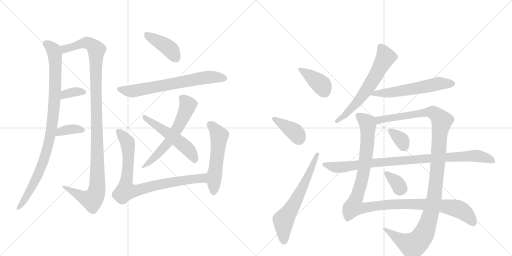
t = 0.00 s
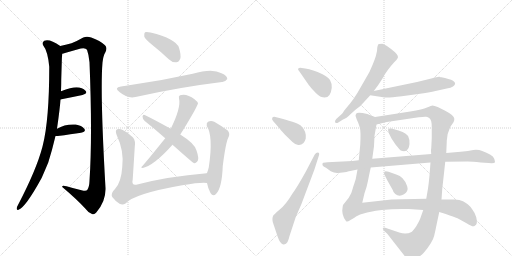
t = 3.11 s
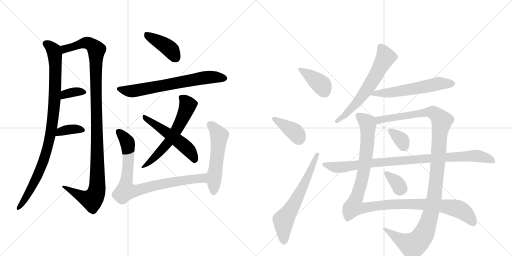
t = 6.23 s
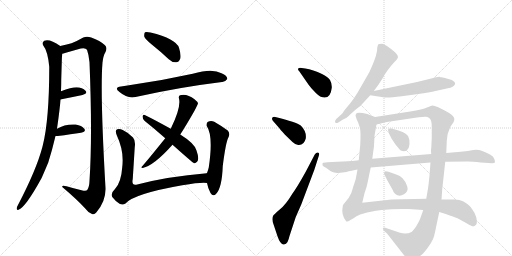
t = 9.34 s
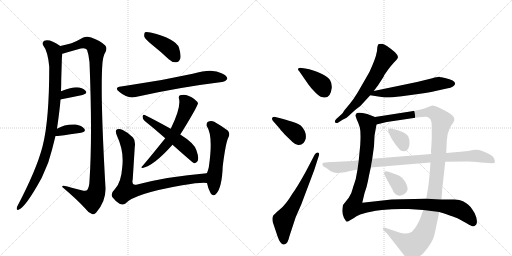
t = 12.46 s
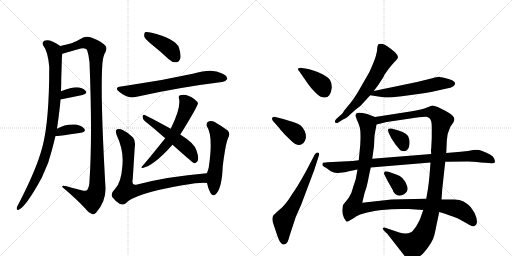
t = 15.57 s

The animated SVG that drew these frames (rendered in a browser with its animation timeline set to each time). Animation: 20 CSS @keyframes rules; one cycle of 15.57 s.

<svg version="1.1" viewBox="0 0 2048 1024" xmlns="http://www.w3.org/2000/svg">
  <g stroke="lightgray" stroke-dasharray="1,1" stroke-width="1" transform="scale(4, 4)">
    <line x1="0" y1="0" x2="256" y2="256"></line>
    <line x1="256" y1="0" x2="0" y2="256"></line>
    <line x1="128" y1="0" x2="128" y2="256"></line>
    <line x1="0" y1="128" x2="256" y2="128"></line>
    <line x1="256" y1="0" x2="512" y2="256"></line>
    <line x1="512" y1="0" x2="256" y2="256"></line>
    <line x1="384" y1="0" x2="384" y2="256"></line>
    <line x1="256" y1="128" x2="512" y2="128"></line>
  </g>
<g transform="scale(1, -1) translate(0, -850)">
   <style type="text/css">
    @keyframes keyframes0 {
      from {
       stroke: black;
       stroke-dashoffset: 959;
       stroke-width: 128;
       }
       76% {
       animation-timing-function: step-end;
       stroke: black;
       stroke-dashoffset: 0;
       stroke-width: 128;
       }
       to {
       stroke: black;
       stroke-width: 1024;
       }
       }
       #make-me-a-hanzi-animation-0 {
         animation: keyframes0 1.030436s both;
         animation-delay: 0.000000s;
         animation-timing-function: linear;
       }
    @keyframes keyframes1 {
      from {
       stroke: black;
       stroke-dashoffset: 1135;
       stroke-width: 128;
       }
       79% {
       animation-timing-function: step-end;
       stroke: black;
       stroke-dashoffset: 0;
       stroke-width: 128;
       }
       to {
       stroke: black;
       stroke-width: 1024;
       }
       }
       #make-me-a-hanzi-animation-1 {
         animation: keyframes1 1.173665s both;
         animation-delay: 1.030436s;
         animation-timing-function: linear;
       }
    @keyframes keyframes2 {
      from {
       stroke: black;
       stroke-dashoffset: 354;
       stroke-width: 128;
       }
       54% {
       animation-timing-function: step-end;
       stroke: black;
       stroke-dashoffset: 0;
       stroke-width: 128;
       }
       to {
       stroke: black;
       stroke-width: 1024;
       }
       }
       #make-me-a-hanzi-animation-2 {
         animation: keyframes2 0.538086s both;
         animation-delay: 2.204102s;
         animation-timing-function: linear;
       }
    @keyframes keyframes3 {
      from {
       stroke: black;
       stroke-dashoffset: 363;
       stroke-width: 128;
       }
       54% {
       animation-timing-function: step-end;
       stroke: black;
       stroke-dashoffset: 0;
       stroke-width: 128;
       }
       to {
       stroke: black;
       stroke-width: 1024;
       }
       }
       #make-me-a-hanzi-animation-3 {
         animation: keyframes3 0.545410s both;
         animation-delay: 2.742188s;
         animation-timing-function: linear;
       }
    @keyframes keyframes4 {
      from {
       stroke: black;
       stroke-dashoffset: 411;
       stroke-width: 128;
       }
       57% {
       animation-timing-function: step-end;
       stroke: black;
       stroke-dashoffset: 0;
       stroke-width: 128;
       }
       to {
       stroke: black;
       stroke-width: 1024;
       }
       }
       #make-me-a-hanzi-animation-4 {
         animation: keyframes4 0.584473s both;
         animation-delay: 3.287598s;
         animation-timing-function: linear;
       }
    @keyframes keyframes5 {
      from {
       stroke: black;
       stroke-dashoffset: 681;
       stroke-width: 128;
       }
       69% {
       animation-timing-function: step-end;
       stroke: black;
       stroke-dashoffset: 0;
       stroke-width: 128;
       }
       to {
       stroke: black;
       stroke-width: 1024;
       }
       }
       #make-me-a-hanzi-animation-5 {
         animation: keyframes5 0.804199s both;
         animation-delay: 3.872070s;
         animation-timing-function: linear;
       }
    @keyframes keyframes6 {
      from {
       stroke: black;
       stroke-dashoffset: 602;
       stroke-width: 128;
       }
       66% {
       animation-timing-function: step-end;
       stroke: black;
       stroke-dashoffset: 0;
       stroke-width: 128;
       }
       to {
       stroke: black;
       stroke-width: 1024;
       }
       }
       #make-me-a-hanzi-animation-6 {
         animation: keyframes6 0.739909s both;
         animation-delay: 4.676270s;
         animation-timing-function: linear;
       }
    @keyframes keyframes7 {
      from {
       stroke: black;
       stroke-dashoffset: 527;
       stroke-width: 128;
       }
       63% {
       animation-timing-function: step-end;
       stroke: black;
       stroke-dashoffset: 0;
       stroke-width: 128;
       }
       to {
       stroke: black;
       stroke-width: 1024;
       }
       }
       #make-me-a-hanzi-animation-7 {
         animation: keyframes7 0.678874s both;
         animation-delay: 5.416178s;
         animation-timing-function: linear;
       }
    @keyframes keyframes8 {
      from {
       stroke: black;
       stroke-dashoffset: 836;
       stroke-width: 128;
       }
       73% {
       animation-timing-function: step-end;
       stroke: black;
       stroke-dashoffset: 0;
       stroke-width: 128;
       }
       to {
       stroke: black;
       stroke-width: 1024;
       }
       }
       #make-me-a-hanzi-animation-8 {
         animation: keyframes8 0.930339s both;
         animation-delay: 6.095052s;
         animation-timing-function: linear;
       }
    @keyframes keyframes9 {
      from {
       stroke: black;
       stroke-dashoffset: 540;
       stroke-width: 128;
       }
       64% {
       animation-timing-function: step-end;
       stroke: black;
       stroke-dashoffset: 0;
       stroke-width: 128;
       }
       to {
       stroke: black;
       stroke-width: 1024;
       }
       }
       #make-me-a-hanzi-animation-9 {
         animation: keyframes9 0.689453s both;
         animation-delay: 7.025391s;
         animation-timing-function: linear;
       }
    @keyframes keyframes10 {
      from {
       stroke: black;
       stroke-dashoffset: 390;
       stroke-width: 128;
       }
       56% {
       animation-timing-function: step-end;
       stroke: black;
       stroke-dashoffset: 0;
       stroke-width: 128;
       }
       to {
       stroke: black;
       stroke-width: 1024;
       }
       }
       #make-me-a-hanzi-animation-10 {
         animation: keyframes10 0.567383s both;
         animation-delay: 7.714844s;
         animation-timing-function: linear;
       }
    @keyframes keyframes11 {
      from {
       stroke: black;
       stroke-dashoffset: 386;
       stroke-width: 128;
       }
       56% {
       animation-timing-function: step-end;
       stroke: black;
       stroke-dashoffset: 0;
       stroke-width: 128;
       }
       to {
       stroke: black;
       stroke-width: 1024;
       }
       }
       #make-me-a-hanzi-animation-11 {
         animation: keyframes11 0.564128s both;
         animation-delay: 8.282227s;
         animation-timing-function: linear;
       }
    @keyframes keyframes12 {
      from {
       stroke: black;
       stroke-dashoffset: 636;
       stroke-width: 128;
       }
       67% {
       animation-timing-function: step-end;
       stroke: black;
       stroke-dashoffset: 0;
       stroke-width: 128;
       }
       to {
       stroke: black;
       stroke-width: 1024;
       }
       }
       #make-me-a-hanzi-animation-12 {
         animation: keyframes12 0.767578s both;
         animation-delay: 8.846354s;
         animation-timing-function: linear;
       }
    @keyframes keyframes13 {
      from {
       stroke: black;
       stroke-dashoffset: 626;
       stroke-width: 128;
       }
       67% {
       animation-timing-function: step-end;
       stroke: black;
       stroke-dashoffset: 0;
       stroke-width: 128;
       }
       to {
       stroke: black;
       stroke-width: 1024;
       }
       }
       #make-me-a-hanzi-animation-13 {
         animation: keyframes13 0.759440s both;
         animation-delay: 9.613932s;
         animation-timing-function: linear;
       }
    @keyframes keyframes14 {
      from {
       stroke: black;
       stroke-dashoffset: 581;
       stroke-width: 128;
       }
       65% {
       animation-timing-function: step-end;
       stroke: black;
       stroke-dashoffset: 0;
       stroke-width: 128;
       }
       to {
       stroke: black;
       stroke-width: 1024;
       }
       }
       #make-me-a-hanzi-animation-14 {
         animation: keyframes14 0.722819s both;
         animation-delay: 10.373372s;
         animation-timing-function: linear;
       }
    @keyframes keyframes15 {
      from {
       stroke: black;
       stroke-dashoffset: 1148;
       stroke-width: 128;
       }
       79% {
       animation-timing-function: step-end;
       stroke: black;
       stroke-dashoffset: 0;
       stroke-width: 128;
       }
       to {
       stroke: black;
       stroke-width: 1024;
       }
       }
       #make-me-a-hanzi-animation-15 {
         animation: keyframes15 1.184245s both;
         animation-delay: 11.096191s;
         animation-timing-function: linear;
       }
    @keyframes keyframes16 {
      from {
       stroke: black;
       stroke-dashoffset: 1188;
       stroke-width: 128;
       }
       79% {
       animation-timing-function: step-end;
       stroke: black;
       stroke-dashoffset: 0;
       stroke-width: 128;
       }
       to {
       stroke: black;
       stroke-width: 1024;
       }
       }
       #make-me-a-hanzi-animation-16 {
         animation: keyframes16 1.216797s both;
         animation-delay: 12.280436s;
         animation-timing-function: linear;
       }
    @keyframes keyframes17 {
      from {
       stroke: black;
       stroke-dashoffset: 344;
       stroke-width: 128;
       }
       53% {
       animation-timing-function: step-end;
       stroke: black;
       stroke-dashoffset: 0;
       stroke-width: 128;
       }
       to {
       stroke: black;
       stroke-width: 1024;
       }
       }
       #make-me-a-hanzi-animation-17 {
         animation: keyframes17 0.529948s both;
         animation-delay: 13.497233s;
         animation-timing-function: linear;
       }
    @keyframes keyframes18 {
      from {
       stroke: black;
       stroke-dashoffset: 343;
       stroke-width: 128;
       }
       53% {
       animation-timing-function: step-end;
       stroke: black;
       stroke-dashoffset: 0;
       stroke-width: 128;
       }
       to {
       stroke: black;
       stroke-width: 1024;
       }
       }
       #make-me-a-hanzi-animation-18 {
         animation: keyframes18 0.529134s both;
         animation-delay: 14.027181s;
         animation-timing-function: linear;
       }
    @keyframes keyframes19 {
      from {
       stroke: black;
       stroke-dashoffset: 940;
       stroke-width: 128;
       }
       75% {
       animation-timing-function: step-end;
       stroke: black;
       stroke-dashoffset: 0;
       stroke-width: 128;
       }
       to {
       stroke: black;
       stroke-width: 1024;
       }
       }
       #make-me-a-hanzi-animation-19 {
         animation: keyframes19 1.014974s both;
         animation-delay: 14.556315s;
         animation-timing-function: linear;
       }
</style>
<path d="M 228 335 Q 240 419 242 452 L 244 485 Q 245 510 245 533 Q 246 567 247 600 Q 247 618 249 635 C 251 660 251 660 241 666 Q 199 696 177 687 Q 167 680 173 668 Q 191 646 197 583 Q 197 370 171 268 Q 170 265 169 260 Q 145 170 72 30 Q 68 24 67 18 Q 66 8 74 11 Q 102 20 167 139 Q 180 169 193 200 Q 209 251 222 306 L 228 335 Z" fill="lightgray"></path> 
<path d="M 249 635 Q 253 636 260 638 Q 291 647 323 656 Q 342 660 348 651 Q 355 632 358 601 Q 370 306 358 126 Q 357 101 349 90 Q 345 84 326 89 Q 296 96 266 105 Q 247 111 249 102 Q 307 53 341 16 Q 354 -2 368 -6 Q 377 -10 385 0 Q 424 45 422 98 Q 400 482 410 600 Q 413 627 421 640 Q 431 659 420 669 Q 401 687 365 700 Q 347 707 333 700 Q 305 684 286 677 Q 270 673 241 666 C 212 659 220 627 249 635 Z" fill="lightgray"></path> 
<path d="M 242 452 Q 243 453 246 453 Q 294 463 330 470 Q 352 476 342 487 Q 330 500 306 501 Q 285 501 244 485 C 216 474 213 444 242 452 Z" fill="lightgray"></path> 
<path d="M 222 306 Q 226 306 231 306 Q 285 313 324 319 Q 346 323 337 335 Q 327 348 303 352 Q 261 355 228 335 C 202 320 192 306 222 306 Z" fill="lightgray"></path> 
<path d="M 607 672 Q 641 645 675 613 Q 688 600 705 601 Q 715 601 721 615 Q 725 630 716 659 Q 704 695 602 720 Q 586 724 580 721 Q 576 717 577 704 Q 580 694 607 672 Z" fill="lightgray"></path> 
<path d="M 484 504 Q 454 500 478 482 Q 511 454 542 462 Q 716 501 888 522 Q 900 521 909 534 Q 910 547 886 557 Q 850 578 771 555 Q 645 527 510 508 Q 497 507 484 504 Z" fill="lightgray"></path> 
<path d="M 721 312 Q 745 349 778 407 Q 791 432 792 436 Q 791 443 778 453 Q 747 477 720 469 Q 713 466 716 456 Q 725 420 683 335 L 661 297 Q 591 210 568 184 Q 561 180 571 178 Q 616 188 690 271 L 721 312 Z" fill="lightgray"></path> 
<path d="M 690 271 Q 771 199 776 197 Q 783 196 789 204 Q 798 214 786 248 Q 779 276 721 312 L 683 335 Q 616 372 579 390 Q 572 394 570 384 Q 570 374 579 366 Q 618 335 661 297 L 690 271 Z" fill="lightgray"></path> 
<path d="M 827 157 Q 670 144 549 112 Q 525 105 531 134 Q 535 197 539 262 Q 543 287 532 300 Q 516 318 491 330 Q 479 336 469 333 Q 459 329 467 309 Q 497 246 489 182 Q 485 121 460 94 Q 441 76 449 62 Q 461 46 478 35 Q 491 28 502 36 Q 535 75 729 109 Q 807 122 828 118 C 858 117 857 160 827 157 Z" fill="lightgray"></path> 
<path d="M 828 118 Q 832 96 842 78 Q 852 62 864 74 Q 888 98 891 186 Q 903 280 913 299 Q 922 315 911 328 Q 890 344 857 363 Q 844 370 832 363 Q 825 359 827 346 Q 854 307 835 180 Q 832 168 828 158 Q 827 158 827 157 C 822 146 822 146 828 118 Z" fill="lightgray"></path> 
<path d="M 1221 576 L 1207 578 Q 1197 580 1193 576 Q 1190 572 1197 565 L 1233 513 Q 1235 509 1254 488 Q 1274 466 1283 463 Q 1322 449 1327 499 Q 1328 516 1320 530 Q 1312 543 1288 554 Q 1252 572 1221 576 Z" fill="lightgray"></path> 
<path d="M 1093 365 L 1115 340 Q 1120 333 1139 312 L 1170 282 Q 1180 272 1193 270 Q 1216 268 1223 296 Q 1227 324 1203 348 Q 1187 361 1101 382 Q 1093 384 1089 379 Q 1086 373 1093 365 Z" fill="lightgray"></path> 
<path d="M 1259 232 L 1224 165 Q 1188 100 1170 76 Q 1143 31 1119 12 Q 1095 -8 1092 -14 Q 1086 -29 1095 -50 L 1110 -95 Q 1122 -130 1136 -128 Q 1145 -126 1150 -118 Q 1155 -108 1158 -94 L 1183 -18 L 1205 32 L 1257 170 L 1275 226 Q 1280 239 1271 240 Q 1264 240 1259 232 Z" fill="lightgray"></path> 
<path d="M 1509 659 Q 1509 645 1505 633 Q 1503 621 1490 590 Q 1478 559 1464 538 L 1430 479 Q 1414 453 1401 437 L 1377 408 Q 1370 395 1366 393 L 1345 374 Q 1337 366 1341 360 Q 1346 356 1353 360 L 1372 372 Q 1384 375 1405 396 L 1423 412 Q 1445 427 1457 443 L 1481 469 L 1495 486 L 1513 510 L 1535 544 Q 1535 546 1538 551 L 1552 571 Q 1564 587 1575 599 Q 1587 610 1591 618 Q 1595 626 1580 641 Q 1541 674 1529 675 Q 1517 675 1516 674 Q 1512 675 1509 659 Z" fill="lightgray"></path> 
<path d="M 1481 469 L 1533 461 Q 1549 458 1607 465 L 1673 474 Q 1719 480 1742 486 L 1787 496 Q 1804 499 1812 504 Q 1839 524 1780 538 L 1766 541 Q 1762 541 1758 543 Q 1752 544 1729 537 L 1668 522 L 1495 486 C 1466 480 1451 474 1481 469 Z" fill="lightgray"></path> 
<path d="M 1500 382 L 1469 394 Q 1427 405 1424 394 L 1422 387 L 1427 372 Q 1434 358 1439 341 Q 1444 323 1441 271 L 1435 209 L 1430 172 L 1423 134 L 1416 112 Q 1414 108 1410 93 Q 1407 77 1395 59 L 1372 30 Q 1370 22 1369 7 Q 1369 -8 1376 -22 L 1382 -31 Q 1384 -36 1387 -36 Q 1391 -37 1402 -30 Q 1414 -24 1426 -15 Q 1439 -7 1458 -3 Q 1475 3 1527 10 Q 1580 16 1635 14 L 1693 10 L 1757 2 L 1780 -5 Q 1823 -20 1830 -23 L 1868 -44 Q 1891 -59 1898 -54 Q 1906 -50 1907 -43 Q 1909 -36 1905 -19 Q 1901 -3 1890 11 Q 1880 26 1872 32 Q 1865 38 1852 45 Q 1840 52 1817 52 L 1766 52 L 1705 55 L 1657 54 Q 1627 54 1609 53 L 1566 52 L 1449 39 L 1458 77 Q 1468 105 1472 127 Q 1476 149 1483 180 L 1489 215 L 1496 265 L 1498 307 L 1506 352 C 1511 378 1511 378 1500 382 Z" fill="lightgray"></path> 
<path d="M 1785 238 L 1787 282 Q 1786 311 1801 342 L 1814 361 Q 1818 370 1817 376 Q 1817 388 1779 408 L 1753 421 Q 1735 428 1730 428 Q 1726 428 1708 420 Q 1691 412 1641 404 L 1500 382 C 1470 377 1477 345 1506 352 L 1547 362 L 1675 381 Q 1698 384 1705 383 Q 1712 382 1719 376 Q 1727 369 1727 342 L 1727 298 L 1725 257 Q 1723 250 1725 234 L 1722 200 L 1718 148 Q 1715 117 1712 96 L 1705 55 L 1693 10 L 1681 -24 Q 1677 -34 1665 -55 Q 1652 -74 1646 -78 Q 1624 -89 1597 -80 L 1541 -61 Q 1535 -58 1532 -62 Q 1529 -66 1537 -74 L 1549 -85 L 1614 -168 Q 1631 -192 1648 -191 Q 1666 -190 1696 -160 Q 1731 -118 1737 -92 Q 1743 -66 1746 -50 L 1757 2 L 1766 52 L 1769 94 L 1781 203 L 1785 238 Z" fill="lightgray"></path> 
<path d="M 1555 318 L 1566 296 L 1582 272 Q 1601 249 1603 248 Q 1635 237 1638 274 Q 1639 292 1635 298 Q 1631 318 1594 328 L 1566 336 Q 1556 337 1553 334 Q 1551 330 1555 318 Z" fill="lightgray"></path> 
<path d="M 1585 152 L 1554 163 Q 1538 167 1538 162 Q 1534 157 1538 151 L 1550 127 L 1571 90 Q 1573 80 1581 74 Q 1597 61 1616 73 Q 1635 85 1629 104 Q 1624 123 1610 137 Q 1601 148 1585 152 Z" fill="lightgray"></path> 
<path d="M 1843 243 L 1785 238 L 1725 234 L 1489 215 L 1435 209 L 1410 206 L 1310 201 Q 1293 200 1291 198 Q 1289 192 1290 190 Q 1290 186 1304 179 L 1323 165 Q 1338 157 1351 158 L 1370 160 Q 1389 163 1391 164 L 1430 172 L 1483 180 L 1722 200 L 1781 203 L 1871 204 Q 1889 204 1923 200 L 1955 198 Q 1978 196 1980 201 Q 1980 205 1977 215 Q 1974 225 1960 232 Q 1947 239 1929 246 Q 1912 253 1893 250 Q 1875 246 1843 243 Z" fill="lightgray"></path> 
      <clipPath id="make-me-a-hanzi-clip-0">
      <path d="M 228 335 Q 240 419 242 452 L 244 485 Q 245 510 245 533 Q 246 567 247 600 Q 247 618 249 635 C 251 660 251 660 241 666 Q 199 696 177 687 Q 167 680 173 668 Q 191 646 197 583 Q 197 370 171 268 Q 170 265 169 260 Q 145 170 72 30 Q 68 24 67 18 Q 66 8 74 11 Q 102 20 167 139 Q 180 169 193 200 Q 209 251 222 306 L 228 335 Z" fill="lightgray"></path>
      </clipPath>
      <path clip-path="url(#make-me-a-hanzi-clip-0)" d="M 184 676 L 215 649 L 221 606 L 220 481 L 209 348 L 186 242 L 146 136 L 74 18 " fill="none" id="make-me-a-hanzi-animation-0" stroke-dasharray="831 1662" stroke-linecap="round"></path>

      <clipPath id="make-me-a-hanzi-clip-1">
      <path d="M 249 635 Q 253 636 260 638 Q 291 647 323 656 Q 342 660 348 651 Q 355 632 358 601 Q 370 306 358 126 Q 357 101 349 90 Q 345 84 326 89 Q 296 96 266 105 Q 247 111 249 102 Q 307 53 341 16 Q 354 -2 368 -6 Q 377 -10 385 0 Q 424 45 422 98 Q 400 482 410 600 Q 413 627 421 640 Q 431 659 420 669 Q 401 687 365 700 Q 347 707 333 700 Q 305 684 286 677 Q 270 673 241 666 C 212 659 220 627 249 635 Z" fill="lightgray"></path>
      </clipPath>
      <path clip-path="url(#make-me-a-hanzi-clip-1)" d="M 253 642 L 270 658 L 348 679 L 364 673 L 386 650 L 383 516 L 390 242 L 390 108 L 382 70 L 368 51 L 336 59 L 258 100 " fill="none" id="make-me-a-hanzi-animation-1" stroke-dasharray="1007 2014" stroke-linecap="round"></path>

      <clipPath id="make-me-a-hanzi-clip-2">
      <path d="M 242 452 Q 243 453 246 453 Q 294 463 330 470 Q 352 476 342 487 Q 330 500 306 501 Q 285 501 244 485 C 216 474 213 444 242 452 Z" fill="lightgray"></path>
      </clipPath>
      <path clip-path="url(#make-me-a-hanzi-clip-2)" d="M 243 457 L 272 477 L 303 483 L 334 480 " fill="none" id="make-me-a-hanzi-animation-2" stroke-dasharray="226 452" stroke-linecap="round"></path>

      <clipPath id="make-me-a-hanzi-clip-3">
      <path d="M 222 306 Q 226 306 231 306 Q 285 313 324 319 Q 346 323 337 335 Q 327 348 303 352 Q 261 355 228 335 C 202 320 192 306 222 306 Z" fill="lightgray"></path>
      </clipPath>
      <path clip-path="url(#make-me-a-hanzi-clip-3)" d="M 227 313 L 242 325 L 267 331 L 306 334 L 328 329 " fill="none" id="make-me-a-hanzi-animation-3" stroke-dasharray="235 470" stroke-linecap="round"></path>

      <clipPath id="make-me-a-hanzi-clip-4">
      <path d="M 607 672 Q 641 645 675 613 Q 688 600 705 601 Q 715 601 721 615 Q 725 630 716 659 Q 704 695 602 720 Q 586 724 580 721 Q 576 717 577 704 Q 580 694 607 672 Z" fill="lightgray"></path>
      </clipPath>
      <path clip-path="url(#make-me-a-hanzi-clip-4)" d="M 585 715 L 675 658 L 703 619 " fill="none" id="make-me-a-hanzi-animation-4" stroke-dasharray="283 566" stroke-linecap="round"></path>

      <clipPath id="make-me-a-hanzi-clip-5">
      <path d="M 484 504 Q 454 500 478 482 Q 511 454 542 462 Q 716 501 888 522 Q 900 521 909 534 Q 910 547 886 557 Q 850 578 771 555 Q 645 527 510 508 Q 497 507 484 504 Z" fill="lightgray"></path>
      </clipPath>
      <path clip-path="url(#make-me-a-hanzi-clip-5)" d="M 479 494 L 517 485 L 545 487 L 820 540 L 898 536 " fill="none" id="make-me-a-hanzi-animation-5" stroke-dasharray="553 1106" stroke-linecap="round"></path>

      <clipPath id="make-me-a-hanzi-clip-6">
      <path d="M 721 312 Q 745 349 778 407 Q 791 432 792 436 Q 791 443 778 453 Q 747 477 720 469 Q 713 466 716 456 Q 725 420 683 335 L 661 297 Q 591 210 568 184 Q 561 180 571 178 Q 616 188 690 271 L 721 312 Z" fill="lightgray"></path>
      </clipPath>
      <path clip-path="url(#make-me-a-hanzi-clip-6)" d="M 728 459 L 752 430 L 706 330 L 669 276 L 574 183 " fill="none" id="make-me-a-hanzi-animation-6" stroke-dasharray="474 948" stroke-linecap="round"></path>

      <clipPath id="make-me-a-hanzi-clip-7">
      <path d="M 690 271 Q 771 199 776 197 Q 783 196 789 204 Q 798 214 786 248 Q 779 276 721 312 L 683 335 Q 616 372 579 390 Q 572 394 570 384 Q 570 374 579 366 Q 618 335 661 297 L 690 271 Z" fill="lightgray"></path>
      </clipPath>
      <path clip-path="url(#make-me-a-hanzi-clip-7)" d="M 579 381 L 742 263 L 769 232 L 780 205 " fill="none" id="make-me-a-hanzi-animation-7" stroke-dasharray="399 798" stroke-linecap="round"></path>

      <clipPath id="make-me-a-hanzi-clip-8">
      <path d="M 827 157 Q 670 144 549 112 Q 525 105 531 134 Q 535 197 539 262 Q 543 287 532 300 Q 516 318 491 330 Q 479 336 469 333 Q 459 329 467 309 Q 497 246 489 182 Q 485 121 460 94 Q 441 76 449 62 Q 461 46 478 35 Q 491 28 502 36 Q 535 75 729 109 Q 807 122 828 118 C 858 117 857 160 827 157 Z" fill="lightgray"></path>
      </clipPath>
      <path clip-path="url(#make-me-a-hanzi-clip-8)" d="M 475 323 L 502 293 L 512 271 L 514 213 L 504 87 L 554 89 L 674 119 L 786 136 L 810 137 L 825 124 " fill="none" id="make-me-a-hanzi-animation-8" stroke-dasharray="708 1416" stroke-linecap="round"></path>

      <clipPath id="make-me-a-hanzi-clip-9">
      <path d="M 828 118 Q 832 96 842 78 Q 852 62 864 74 Q 888 98 891 186 Q 903 280 913 299 Q 922 315 911 328 Q 890 344 857 363 Q 844 370 832 363 Q 825 359 827 346 Q 854 307 835 180 Q 832 168 828 158 Q 827 158 827 157 C 822 146 822 146 828 118 Z" fill="lightgray"></path>
      </clipPath>
      <path clip-path="url(#make-me-a-hanzi-clip-9)" d="M 841 351 L 877 308 L 854 81 " fill="none" id="make-me-a-hanzi-animation-9" stroke-dasharray="412 824" stroke-linecap="round"></path>

      <clipPath id="make-me-a-hanzi-clip-10">
      <path d="M 1221 576 L 1207 578 Q 1197 580 1193 576 Q 1190 572 1197 565 L 1233 513 Q 1235 509 1254 488 Q 1274 466 1283 463 Q 1322 449 1327 499 Q 1328 516 1320 530 Q 1312 543 1288 554 Q 1252 572 1221 576 Z" fill="lightgray"></path>
      </clipPath>
      <path clip-path="url(#make-me-a-hanzi-clip-10)" d="M 1201 573 L 1285 512 L 1298 485 " fill="none" id="make-me-a-hanzi-animation-10" stroke-dasharray="262 524" stroke-linecap="round"></path>

      <clipPath id="make-me-a-hanzi-clip-11">
      <path d="M 1093 365 L 1115 340 Q 1120 333 1139 312 L 1170 282 Q 1180 272 1193 270 Q 1216 268 1223 296 Q 1227 324 1203 348 Q 1187 361 1101 382 Q 1093 384 1089 379 Q 1086 373 1093 365 Z" fill="lightgray"></path>
      </clipPath>
      <path clip-path="url(#make-me-a-hanzi-clip-11)" d="M 1097 374 L 1182 320 L 1196 294 " fill="none" id="make-me-a-hanzi-animation-11" stroke-dasharray="258 516" stroke-linecap="round"></path>

      <clipPath id="make-me-a-hanzi-clip-12">
      <path d="M 1259 232 L 1224 165 Q 1188 100 1170 76 Q 1143 31 1119 12 Q 1095 -8 1092 -14 Q 1086 -29 1095 -50 L 1110 -95 Q 1122 -130 1136 -128 Q 1145 -126 1150 -118 Q 1155 -108 1158 -94 L 1183 -18 L 1205 32 L 1257 170 L 1275 226 Q 1280 239 1271 240 Q 1264 240 1259 232 Z" fill="lightgray"></path>
      </clipPath>
      <path clip-path="url(#make-me-a-hanzi-clip-12)" d="M 1135 -115 L 1134 -32 L 1184 48 L 1268 232 " fill="none" id="make-me-a-hanzi-animation-12" stroke-dasharray="508 1016" stroke-linecap="round"></path>

      <clipPath id="make-me-a-hanzi-clip-13">
      <path d="M 1509 659 Q 1509 645 1505 633 Q 1503 621 1490 590 Q 1478 559 1464 538 L 1430 479 Q 1414 453 1401 437 L 1377 408 Q 1370 395 1366 393 L 1345 374 Q 1337 366 1341 360 Q 1346 356 1353 360 L 1372 372 Q 1384 375 1405 396 L 1423 412 Q 1445 427 1457 443 L 1481 469 L 1495 486 L 1513 510 L 1535 544 Q 1535 546 1538 551 L 1552 571 Q 1564 587 1575 599 Q 1587 610 1591 618 Q 1595 626 1580 641 Q 1541 674 1529 675 Q 1517 675 1516 674 Q 1512 675 1509 659 Z" fill="lightgray"></path>
      </clipPath>
      <path clip-path="url(#make-me-a-hanzi-clip-13)" d="M 1523 662 L 1538 637 L 1541 619 L 1507 554 L 1427 439 L 1377 387 L 1347 366 " fill="none" id="make-me-a-hanzi-animation-13" stroke-dasharray="498 996" stroke-linecap="round"></path>

      <clipPath id="make-me-a-hanzi-clip-14">
      <path d="M 1481 469 L 1533 461 Q 1549 458 1607 465 L 1673 474 Q 1719 480 1742 486 L 1787 496 Q 1804 499 1812 504 Q 1839 524 1780 538 L 1766 541 Q 1762 541 1758 543 Q 1752 544 1729 537 L 1668 522 L 1495 486 C 1466 480 1451 474 1481 469 Z" fill="lightgray"></path>
      </clipPath>
      <path clip-path="url(#make-me-a-hanzi-clip-14)" d="M 1488 470 L 1498 476 L 1575 481 L 1755 516 L 1808 516 " fill="none" id="make-me-a-hanzi-animation-14" stroke-dasharray="453 906" stroke-linecap="round"></path>

      <clipPath id="make-me-a-hanzi-clip-15">
      <path d="M 1500 382 L 1469 394 Q 1427 405 1424 394 L 1422 387 L 1427 372 Q 1434 358 1439 341 Q 1444 323 1441 271 L 1435 209 L 1430 172 L 1423 134 L 1416 112 Q 1414 108 1410 93 Q 1407 77 1395 59 L 1372 30 Q 1370 22 1369 7 Q 1369 -8 1376 -22 L 1382 -31 Q 1384 -36 1387 -36 Q 1391 -37 1402 -30 Q 1414 -24 1426 -15 Q 1439 -7 1458 -3 Q 1475 3 1527 10 Q 1580 16 1635 14 L 1693 10 L 1757 2 L 1780 -5 Q 1823 -20 1830 -23 L 1868 -44 Q 1891 -59 1898 -54 Q 1906 -50 1907 -43 Q 1909 -36 1905 -19 Q 1901 -3 1890 11 Q 1880 26 1872 32 Q 1865 38 1852 45 Q 1840 52 1817 52 L 1766 52 L 1705 55 L 1657 54 Q 1627 54 1609 53 L 1566 52 L 1449 39 L 1458 77 Q 1468 105 1472 127 Q 1476 149 1483 180 L 1489 215 L 1496 265 L 1498 307 L 1506 352 C 1511 378 1511 378 1500 382 Z" fill="lightgray"></path>
      </clipPath>
      <path clip-path="url(#make-me-a-hanzi-clip-15)" d="M 1434 387 L 1470 357 L 1470 287 L 1447 126 L 1414 22 L 1447 17 L 1574 34 L 1757 28 L 1834 14 L 1869 -10 L 1893 -40 " fill="none" id="make-me-a-hanzi-animation-15" stroke-dasharray="1020 2040" stroke-linecap="round"></path>

      <clipPath id="make-me-a-hanzi-clip-16">
      <path d="M 1785 238 L 1787 282 Q 1786 311 1801 342 L 1814 361 Q 1818 370 1817 376 Q 1817 388 1779 408 L 1753 421 Q 1735 428 1730 428 Q 1726 428 1708 420 Q 1691 412 1641 404 L 1500 382 C 1470 377 1477 345 1506 352 L 1547 362 L 1675 381 Q 1698 384 1705 383 Q 1712 382 1719 376 Q 1727 369 1727 342 L 1727 298 L 1725 257 Q 1723 250 1725 234 L 1722 200 L 1718 148 Q 1715 117 1712 96 L 1705 55 L 1693 10 L 1681 -24 Q 1677 -34 1665 -55 Q 1652 -74 1646 -78 Q 1624 -89 1597 -80 L 1541 -61 Q 1535 -58 1532 -62 Q 1529 -66 1537 -74 L 1549 -85 L 1614 -168 Q 1631 -192 1648 -191 Q 1666 -190 1696 -160 Q 1731 -118 1737 -92 Q 1743 -66 1746 -50 L 1757 2 L 1766 52 L 1769 94 L 1781 203 L 1785 238 Z" fill="lightgray"></path>
      </clipPath>
      <path clip-path="url(#make-me-a-hanzi-clip-16)" d="M 1511 361 L 1517 370 L 1541 376 L 1711 401 L 1737 398 L 1767 367 L 1737 61 L 1714 -36 L 1692 -91 L 1678 -111 L 1649 -131 L 1603 -110 L 1537 -67 " fill="none" id="make-me-a-hanzi-animation-16" stroke-dasharray="1060 2120" stroke-linecap="round"></path>

      <clipPath id="make-me-a-hanzi-clip-17">
      <path d="M 1555 318 L 1566 296 L 1582 272 Q 1601 249 1603 248 Q 1635 237 1638 274 Q 1639 292 1635 298 Q 1631 318 1594 328 L 1566 336 Q 1556 337 1553 334 Q 1551 330 1555 318 Z" fill="lightgray"></path>
      </clipPath>
      <path clip-path="url(#make-me-a-hanzi-clip-17)" d="M 1560 330 L 1606 291 L 1614 265 " fill="none" id="make-me-a-hanzi-animation-17" stroke-dasharray="216 432" stroke-linecap="round"></path>

      <clipPath id="make-me-a-hanzi-clip-18">
      <path d="M 1585 152 L 1554 163 Q 1538 167 1538 162 Q 1534 157 1538 151 L 1550 127 L 1571 90 Q 1573 80 1581 74 Q 1597 61 1616 73 Q 1635 85 1629 104 Q 1624 123 1610 137 Q 1601 148 1585 152 Z" fill="lightgray"></path>
      </clipPath>
      <path clip-path="url(#make-me-a-hanzi-clip-18)" d="M 1545 157 L 1607 96 " fill="none" id="make-me-a-hanzi-animation-18" stroke-dasharray="215 430" stroke-linecap="round"></path>

      <clipPath id="make-me-a-hanzi-clip-19">
      <path d="M 1843 243 L 1785 238 L 1725 234 L 1489 215 L 1435 209 L 1410 206 L 1310 201 Q 1293 200 1291 198 Q 1289 192 1290 190 Q 1290 186 1304 179 L 1323 165 Q 1338 157 1351 158 L 1370 160 Q 1389 163 1391 164 L 1430 172 L 1483 180 L 1722 200 L 1781 203 L 1871 204 Q 1889 204 1923 200 L 1955 198 Q 1978 196 1980 201 Q 1980 205 1977 215 Q 1974 225 1960 232 Q 1947 239 1929 246 Q 1912 253 1893 250 Q 1875 246 1843 243 Z" fill="lightgray"></path>
      </clipPath>
      <path clip-path="url(#make-me-a-hanzi-clip-19)" d="M 1296 193 L 1338 181 L 1374 182 L 1514 201 L 1892 227 L 1947 218 L 1973 207 " fill="none" id="make-me-a-hanzi-animation-19" stroke-dasharray="812 1624" stroke-linecap="round"></path>

</g>
</svg>
